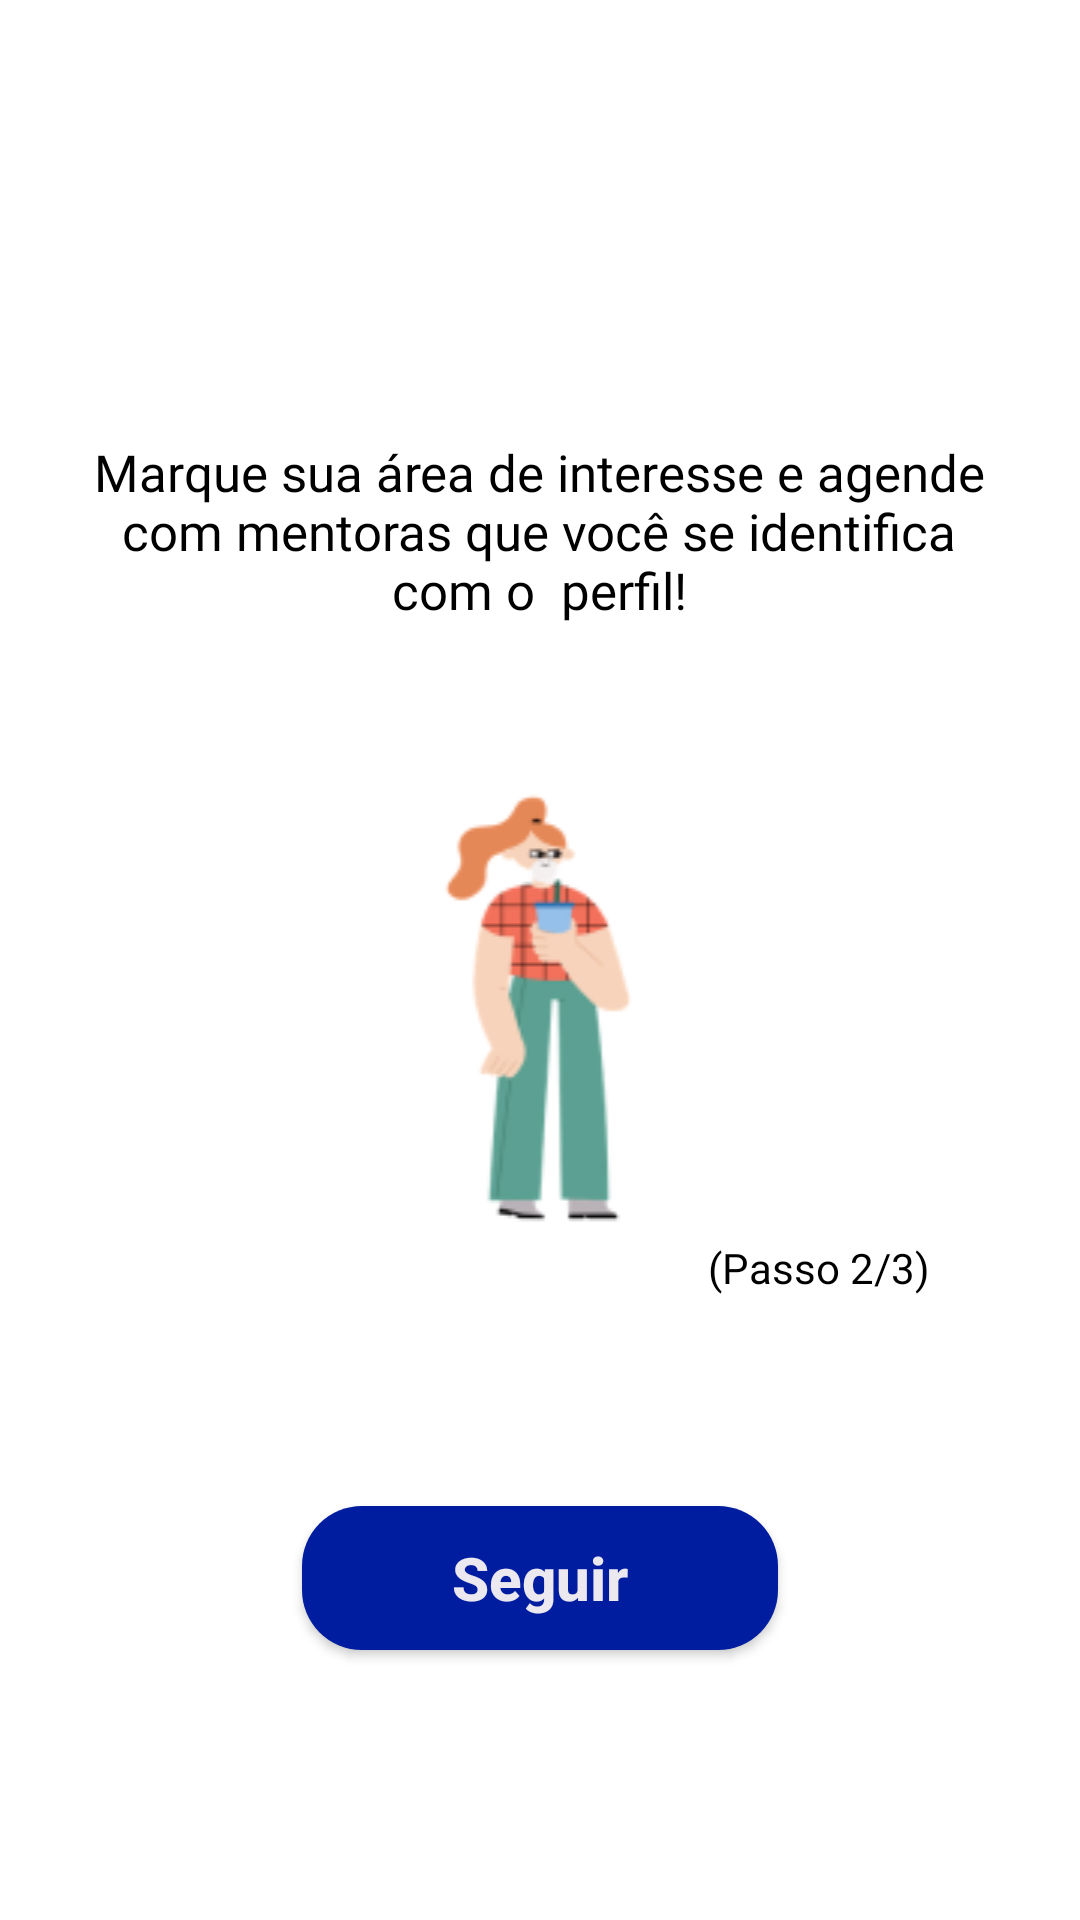

This screen was rendered from an Android layout file. Write that file and the resources it references.
<!-- AndroidManifest.xml: application theme Theme.Test -->
<!-- res/layout/activity_tutorial_two.xml -->
<?xml version="1.0" encoding="utf-8"?>
<androidx.constraintlayout.widget.ConstraintLayout xmlns:android="http://schemas.android.com/apk/res/android"
    xmlns:app="http://schemas.android.com/apk/res-auto"
    xmlns:tools="http://schemas.android.com/tools"
    android:layout_width="match_parent"
    android:layout_height="match_parent"
    tools:context=".ui.TutorialTwoActivity">
    <androidx.appcompat.widget.Toolbar
        android:id="@+id/toolbar"
        android:layout_width="match_parent"
        android:layout_height="wrap_content"
        android:background="@android:color/transparent"
        app:layout_constraintTop_toTopOf="parent"
        app:titleTextColor="@color/white" />


    <com.google.android.material.textview.MaterialTextView
        android:id="@+id/materialTextView2"
        android:layout_width="300dp"
        android:layout_height="wrap_content"
        android:layout_marginBottom="50dp"
        android:fontFamily="@font/inter"
        android:text="Marque sua área de interesse e agende com mentoras que você se
identifica com o  perfil!"
        android:textAlignment="center"
        android:textColor="@color/black"
        android:textSize="17sp"
        app:layout_constraintBottom_toTopOf="@+id/imageView2"
        app:layout_constraintEnd_toEndOf="parent"
        app:layout_constraintHorizontal_bias="0.497"
        app:layout_constraintStart_toStartOf="parent"
        app:layout_constraintTop_toBottomOf="@+id/toolbar"
        app:layout_constraintVertical_chainStyle="packed" />

    <com.google.android.material.textview.MaterialTextView
        android:id="@+id/materialTextView15"
        android:layout_width="wrap_content"
        android:layout_height="wrap_content"
        android:textColor="@color/black"
        android:fontFamily="@font/inter_bold"
        android:layout_marginEnd="50dp"
        android:text="(Passo 2/3)"
        app:layout_constraintBottom_toTopOf="@+id/appCompatButton2"
        app:layout_constraintEnd_toEndOf="parent"
        app:layout_constraintTop_toBottomOf="@+id/imageView2" />


    <ImageView
        android:id="@+id/imageView2"
        android:layout_width="match_parent"
        android:layout_height="wrap_content"
        android:src="@drawable/tutorial_2"
        app:layout_constraintBottom_toTopOf="@+id/materialTextView15"
        app:layout_constraintEnd_toEndOf="parent"
        app:layout_constraintHorizontal_bias="0.5"
        app:layout_constraintStart_toStartOf="parent"
        app:layout_constraintTop_toBottomOf="@+id/materialTextView2" />

    <androidx.appcompat.widget.AppCompatButton
        android:id="@+id/appCompatButton2"
        android:layout_width="wrap_content"
        android:layout_height="wrap_content"
        android:layout_marginTop="70dp"
        android:background="@drawable/bg_button_register"
        android:paddingHorizontal="50dp"
        android:text="Seguir"
        android:textAllCaps="false"
        android:textColor="#ECE8EF"
        android:textSize="20sp"
        android:textStyle="bold"
        app:layout_constraintBottom_toBottomOf="parent"
        app:layout_constraintEnd_toEndOf="parent"
        app:layout_constraintHorizontal_bias="0.5"
        app:layout_constraintStart_toStartOf="parent"
        app:layout_constraintTop_toBottomOf="@+id/materialTextView15" />
</androidx.constraintlayout.widget.ConstraintLayout>
<!-- resources referenced by this layout -->
<resources>
  <color name="black">#FF000000</color>
  <color name="white">#FFFFFFFF</color>
  <!-- drawable bg_button_register (drawable) -->
  <?xml version="1.0" encoding="utf-8"?>
  <shape xmlns:android="http://schemas.android.com/apk/res/android" android:shape="rectangle">
      <solid android:color="#001D9F"/>
      <corners android:radius="20dp"/>
  
  </shape>
  <!-- drawable tutorial_2: png bitmap (drawable, 8951 bytes) -->
  <style name="Theme.Test" parent="Theme.MaterialComponents.DayNight.NoActionBar">
          
          <item name="colorPrimary">@color/purple_500</item>
          <item name="colorPrimaryVariant">@color/purple_700</item>
          <item name="colorPrimary">#A226C5</item>
          <item name="colorPrimaryVariant">#A226C5</item>
          <item name="colorOnPrimary">@color/white</item>
          
          <item name="colorSecondary">@color/teal_200</item>
          <item name="colorSecondaryVariant">@color/teal_700</item>
          <item name="colorOnSecondary">@color/black</item>
          
          <item name="android:statusBarColor">?attr/colorPrimaryVariant</item>
          
      </style>
  <color name="purple_500">#FF6200EE</color>
  <color name="purple_700">#FF3700B3</color>
  <color name="teal_200">#FF03DAC5</color>
  <color name="teal_700">#FF018786</color>
</resources>
